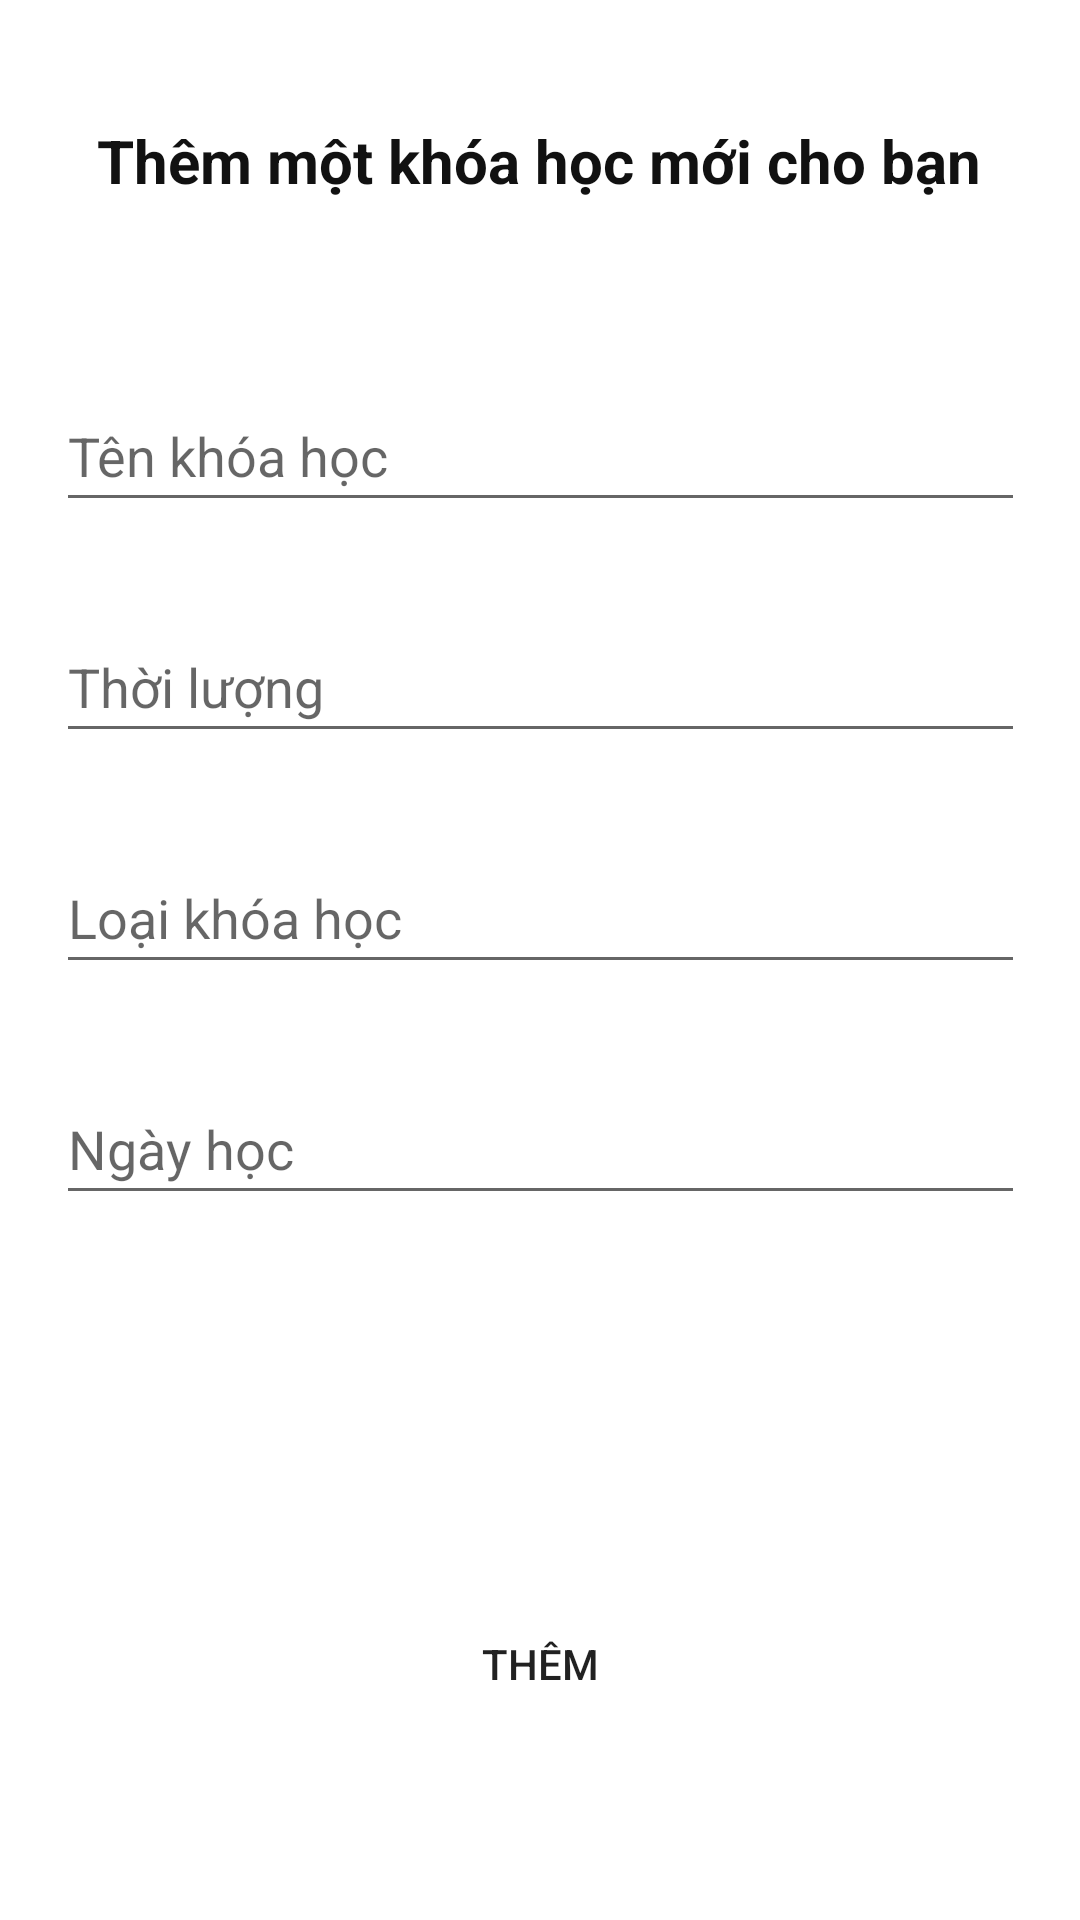

Here is an Android app screen rendered from its layout file. Give the layout XML and the strings, colors and styles it references.
<!-- AndroidManifest.xml: application theme Theme.19501151_TranAnhKhoa_AndroidExam -->
<!-- res/layout/bussiness_screen.xml -->
<?xml version="1.0" encoding="utf-8"?>
<androidx.constraintlayout.widget.ConstraintLayout xmlns:android="http://schemas.android.com/apk/res/android"
    xmlns:app="http://schemas.android.com/apk/res-auto"
    xmlns:tools="http://schemas.android.com/tools"
    android:layout_width="match_parent"
    android:layout_height="match_parent"
    android:backgroundTint="#EF77B0">

    <EditText
        android:id="@+id/editTextTextPersonName6"
        android:layout_width="323dp"
        android:layout_height="47dp"
        android:layout_marginTop="30dp"
        android:ems="10"
        android:hint="Thời lượng"
        android:inputType="textPersonName"
        app:layout_constraintEnd_toEndOf="parent"
        app:layout_constraintStart_toStartOf="parent"
        app:layout_constraintTop_toBottomOf="@+id/editTextTextPersonName" />

    <EditText
        android:id="@+id/editTextTextPersonName5"
        android:layout_width="323dp"
        android:layout_height="47dp"
        android:layout_marginTop="30dp"
        android:ems="10"
        android:hint="Loại khóa học"
        android:inputType="textPersonName"
        app:layout_constraintEnd_toEndOf="parent"
        app:layout_constraintStart_toStartOf="parent"
        app:layout_constraintTop_toBottomOf="@+id/editTextTextPersonName6" />

    <EditText
        android:id="@+id/editTextTextPersonName2"
        android:layout_width="323dp"
        android:layout_height="47dp"
        android:layout_marginTop="30dp"
        android:ems="10"
        android:hint="Ngày học"
        android:inputType="textPersonName"
        app:layout_constraintEnd_toEndOf="parent"
        app:layout_constraintStart_toStartOf="parent"
        app:layout_constraintTop_toBottomOf="@+id/editTextTextPersonName5" />

    <TextView
        android:id="@+id/textView"
        android:layout_width="wrap_content"
        android:layout_height="wrap_content"
        android:layout_marginTop="40dp"
        android:text="Thêm một khóa học mới cho bạn"
        android:textColor="#111"
        android:textSize="20dp"
        android:textStyle="bold"
        app:layout_constraintEnd_toEndOf="parent"
        app:layout_constraintHorizontal_bias="0.495"
        app:layout_constraintStart_toStartOf="parent"
        app:layout_constraintTop_toTopOf="parent" />

    <EditText
        android:id="@+id/editTextTextPersonName"
        android:layout_width="323dp"
        android:layout_height="47dp"
        android:layout_marginTop="60dp"
        android:ems="10"
        android:hint="Tên khóa học"
        android:inputType="textPersonName"
        app:layout_constraintEnd_toEndOf="parent"
        app:layout_constraintStart_toStartOf="parent"
        app:layout_constraintTop_toBottomOf="@+id/textView" />

    <Button
        android:id="@+id/button"
        android:layout_width="326dp"
        android:layout_height="51dp"
        android:layout_marginBottom="60dp"
        android:background="@drawable/border_button"
        android:backgroundTint="#EF77B0"
        android:text="Thêm"
        app:layout_constraintBottom_toBottomOf="parent"
        app:layout_constraintEnd_toEndOf="parent"
        app:layout_constraintStart_toStartOf="parent" />
</androidx.constraintlayout.widget.ConstraintLayout>
<!-- resources referenced by this layout -->
<resources>
  <style name="Theme.19501151_TranAnhKhoa_AndroidExam" parent="Theme.MaterialComponents.DayNight.DarkActionBar">
          
          <item name="colorPrimary">@color/purple_500</item>
          <item name="colorPrimaryVariant">@color/purple_700</item>
          <item name="colorOnPrimary">@color/white</item>
          
          <item name="colorSecondary">@color/teal_200</item>
          <item name="colorSecondaryVariant">@color/teal_700</item>
          <item name="colorOnSecondary">@color/black</item>
          
          <item name="android:statusBarColor" tools:targetApi="l">?attr/colorPrimaryVariant</item>
          
      </style>
  <!-- not gathered from this repository: default colours our renderer supplied (Android Studio template values) -->
  <color name="purple_500">#FF6200EE</color>
  <color name="purple_700">#FF3700B3</color>
  <color name="teal_200">#FF03DAC5</color>
  <color name="teal_700">#FF018786</color>
  <color name="black">#FF000000</color>
  <color name="white">#FFFFFFFF</color>
</resources>
